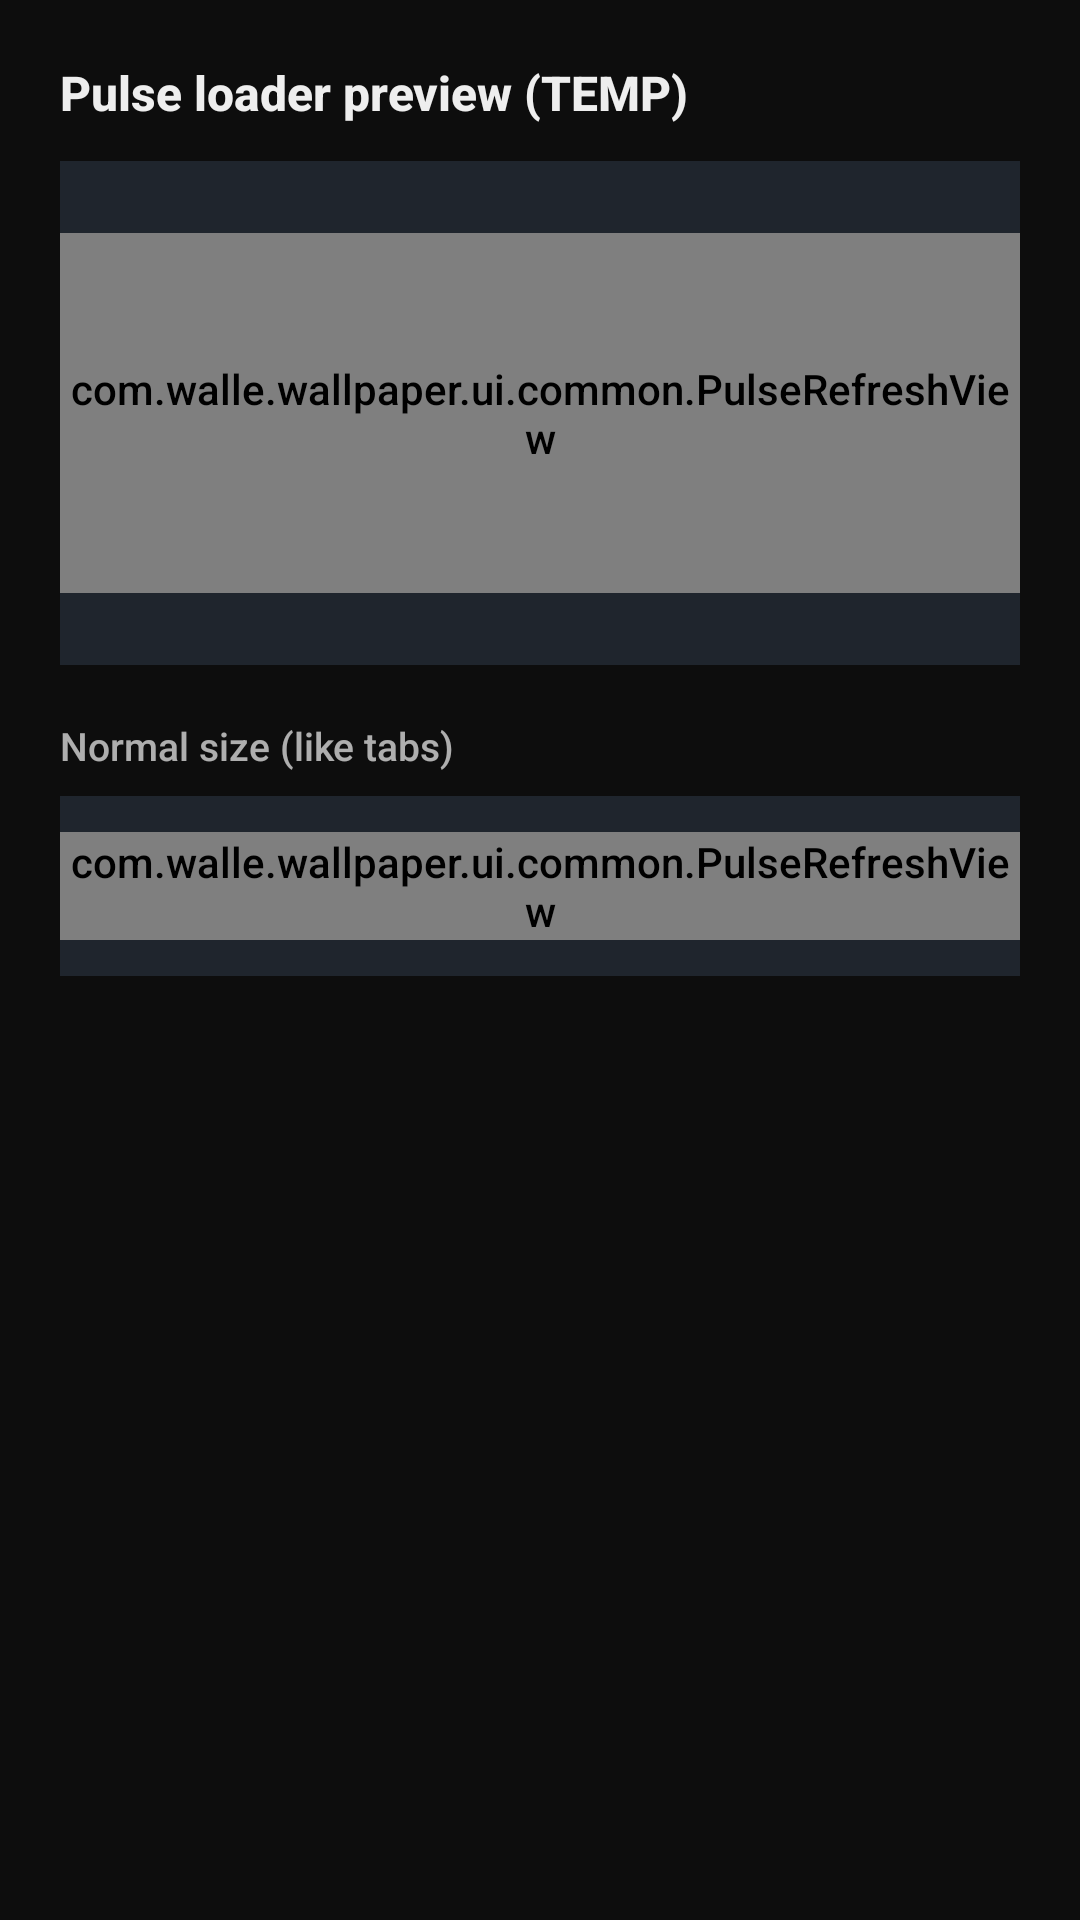

Produce the Android XML layout that renders to this screen, including the resource entries it uses.
<!-- AndroidManifest.xml: activity theme Theme.Wallpaper -->
<!-- res/layout/activity_pulse_preview.xml -->
<?xml version="1.0" encoding="utf-8"?>
<FrameLayout xmlns:android="http://schemas.android.com/apk/res/android"
    android:layout_width="match_parent"
    android:layout_height="match_parent"
    android:background="@color/black">

    <LinearLayout
        android:layout_width="match_parent"
        android:layout_height="match_parent"
        android:orientation="vertical"
        android:padding="20dp">

        <TextView
            android:layout_width="wrap_content"
            android:layout_height="wrap_content"
            android:layout_marginBottom="12dp"
            android:text="Pulse loader preview (TEMP)"
            android:textColor="@color/white"
            android:textSize="16sp"
            android:textStyle="bold" />

        
        <FrameLayout
            android:layout_width="match_parent"
            android:layout_height="wrap_content"
            android:background="#E6222831"
            android:paddingVertical="24dp">

            <com.walle.wallpaper.ui.common.PulseRefreshView
                android:id="@+id/pulse_refresh_big"
                android:layout_width="match_parent"
                android:layout_height="120dp" />

        </FrameLayout>

        <TextView
            android:layout_width="wrap_content"
            android:layout_height="wrap_content"
            android:layout_marginTop="18dp"
            android:layout_marginBottom="8dp"
            android:text="Normal size (like tabs)"
            android:textColor="#AAFFFFFF"
            android:textSize="13sp" />

        
        <FrameLayout
            android:layout_width="match_parent"
            android:layout_height="wrap_content"
            android:background="#E6222831"
            android:paddingVertical="12dp">

            <com.walle.wallpaper.ui.common.PulseRefreshView
                android:id="@+id/pulse_refresh_normal"
                android:layout_width="match_parent"
                android:layout_height="36dp" />

        </FrameLayout>

    </LinearLayout>

</FrameLayout>
<!-- resources referenced by this layout -->
<resources>
  <color name="black">#FF0D0D0D</color>
  <color name="white">#FFEEEEEE</color>
  <style name="Theme.Wallpaper" parent="Base.Theme.Wallpaper" />
  <style name="Base.Theme.Wallpaper" parent="Theme.Material3.Dark.NoActionBar">
          
          <item name="android:fontFamily">sans-serif-medium</item>
          <item name="fontFamily">sans-serif-medium</item>
  
          
          <item name="android:statusBarColor">@color/black</item>
          <item name="android:navigationBarColor">@color/black</item>
          <item name="android:windowLightStatusBar">false</item>
  
          
          <item name="android:colorBackground">@color/black</item>
          <item name="colorPrimary">@color/accent</item>
          <item name="colorPrimaryVariant">@color/accent_dark</item>
          <item name="colorAccent">@color/accent</item>
          
          <item name="colorControlActivated">@color/accent</item>
          <item name="android:colorControlActivated">@color/accent</item>
  
          <item name="colorSurface">@color/dark_surface</item>
          <item name="colorOnSurface">@color/light_text</item>
          <item name="colorOnPrimary">@color/black</item>
  
          <item name="android:textColorPrimary">@color/light_text</item>
          <item name="android:textColorSecondary">@color/nav_item_inactive</item>
      </style>
  <color name="accent">#FFFFC400</color>
  <color name="accent_dark">#FFCC9A00</color>
  <color name="dark_surface">#FF17171A</color>
  <color name="light_text">#FFF2F2F2</color>
  <color name="nav_item_inactive">#B3EEEEEE</color>
</resources>
